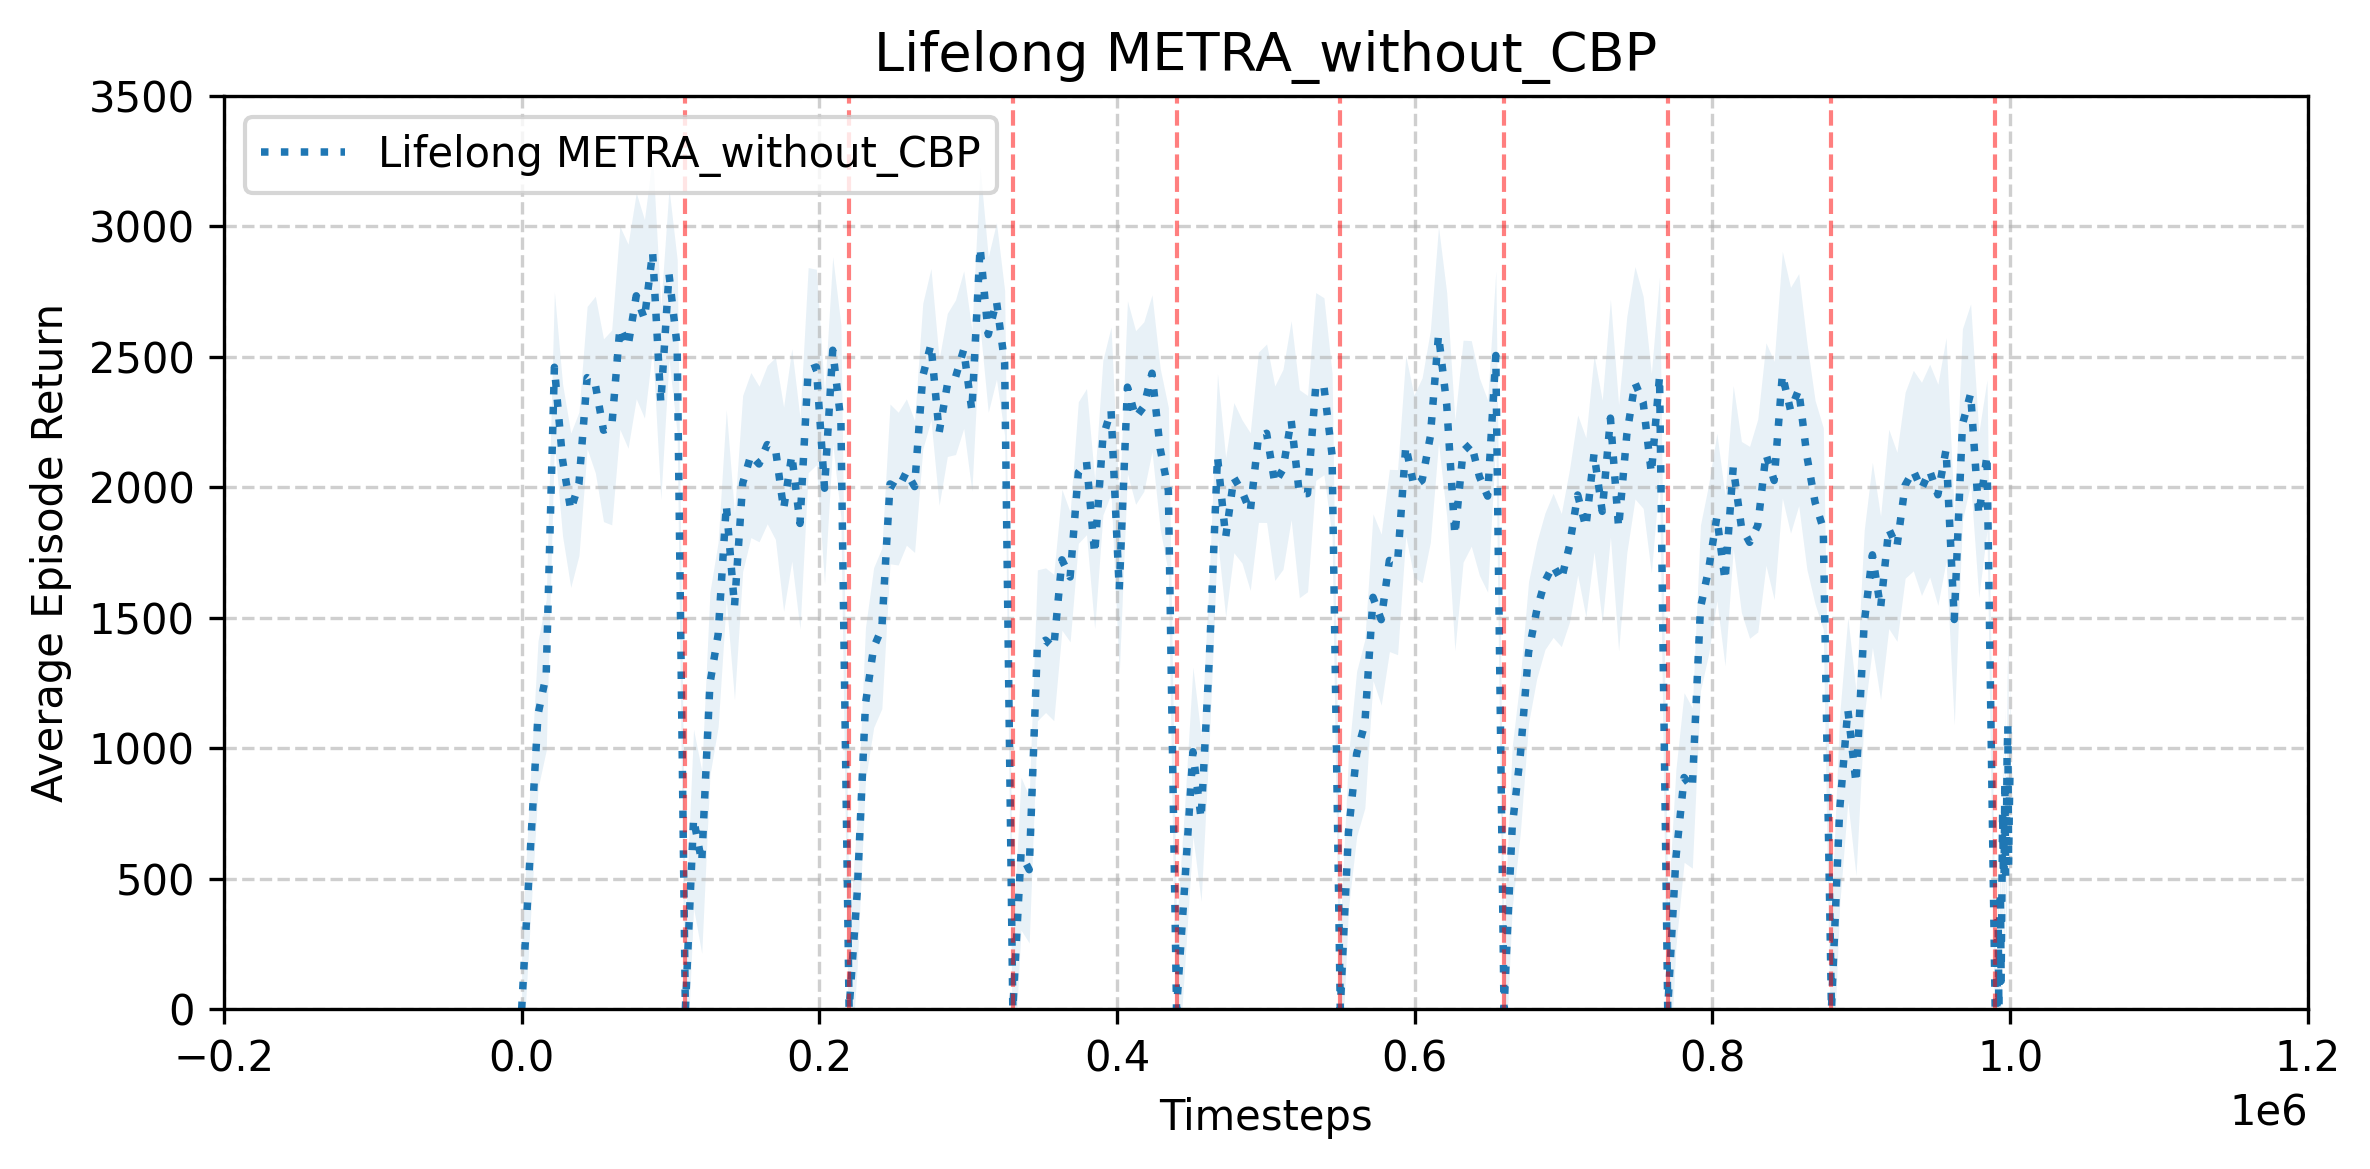

Source data for this figure (header and first rows):
timesteps, average_episode_return, std
0.000000000000000000e+00, 0.000000000000000000e+00, 1.763772003454524793e+02
5.500000000000000000e+03, 5.736248669393144155e+02, 2.248047593980635099e+02
1.100000000000000000e+04, 1.129525347079333187e+03, 4.080998583069230108e+02
1.650000000000000000e+04, 1.280884974850216395e+03, 3.479518449038489507e+02
2.200000000000000000e+04, 2.460498072436532311e+03, 3.046858217571688101e+02
2.750000000000000000e+04, 2.104609632514710484e+03, 4.194289356545022542e+02
3.300000000000000000e+04, 1.912273128545027248e+03, 3.050817216454087202e+02
3.850000000000000000e+04, 2.013698639096224042e+03, 2.392557923547655037e+02
4.400000000000000000e+04, 2.420684443071929309e+03, 1.763925552299341746e+02
4.950000000000000000e+04, 2.394122324074848621e+03, 1.954740946299857285e+02
5.500000000000000000e+04, 2.218978739988210236e+03, 2.652835074937430591e+02
6.050000000000000000e+04, 2.229537611735023347e+03, 2.209888944588064703e+02
6.600000000000000000e+04, 2.611430265644735755e+03, 3.284311551980385389e+02
7.150000000000000000e+04, 2.540917415065080149e+03, 8.952846500639949454e+02
7.700000000000000000e+04, 2.734166345585179442e+03, 5.254533895226514915e+02
8.250000000000000000e+04, 2.646006297307189016e+03, 5.126630260210417873e+02
8.800000000000000000e+04, 2.901415366747060943e+03, 3.819926000615636781e+02
9.350000000000000000e+04, 2.324219336291816035e+03, 1.927466492696862588e+02
9.900000000000000000e+04, 2.817609494022636682e+03, 2.288970246246676084e+02
1.045000000000000000e+05, 2.539830359011281416e+03, 1.364247107909188799e+02
1.100000000000000000e+05, 0.000000000000000000e+00, 1.064356898876033171e+02
1.155000000000000000e+05, 7.302015371094119018e+02, 3.527356440190671947e+02
1.210000000000000000e+05, 5.641771870531351851e+02, 5.077295648742108938e+02
1.265000000000000000e+05, 1.248121723632116073e+03, 5.810039069448382634e+02
1.320000000000000000e+05, 1.435629688056773603e+03, 5.586802746076911035e+02
1.375000000000000000e+05, 1.932736219731560368e+03, 4.154495650207333597e+02
1.430000000000000000e+05, 1.543824793950241883e+03, 2.637148887093164831e+02
1.485000000000000000e+05, 2.015338230787859629e+03, 2.363281000494619377e+02
1.540000000000000000e+05, 2.123687685598245935e+03, 1.644369248664955308e+02
1.595000000000000000e+05, 2.089476034129066193e+03, 1.997983756066726357e+02
1.650000000000000000e+05, 2.163890798844870460e+03, 2.851165606596646285e+02
1.705000000000000000e+05, 2.148912559529564078e+03, 3.320764243404253762e+02
1.760000000000000000e+05, 1.916293111353875247e+03, 3.907364508697468750e+02
1.815000000000000000e+05, 2.124458878766969974e+03, 3.947799572696901009e+02
1.870000000000000000e+05, 1.861682947355225679e+03, 4.649540321445491600e+02
1.925000000000000000e+05, 2.449180575594114089e+03, 6.709264493569819479e+02
1.980000000000000000e+05, 2.461296272117368972e+03, 6.182885486746711194e+02
2.035000000000000000e+05, 1.996585475331699172e+03, 3.062557235306200596e+02
2.090000000000000000e+05, 2.525654762411389584e+03, 1.820362260333369306e+02
2.145000000000000000e+05, 2.253546693654485807e+03, 1.770789396609097821e+02
2.200000000000000000e+05, 0.000000000000000000e+00, 1.680184913659344375e+02
2.255000000000000000e+05, 4.509163911295380558e+02, 3.062093173840644340e+02
2.310000000000000000e+05, 1.170311008828396325e+03, 3.289975823302287949e+02
2.365000000000000000e+05, 1.385735138480288697e+03, 5.592259045195712588e+02
2.420000000000000000e+05, 1.459752217246803411e+03, 1.871922813842852236e+02
2.475000000000000000e+05, 2.013095800646160797e+03, 3.316652478033807938e+02
2.530000000000000000e+05, 1.995204133856255567e+03, 3.880122259910493767e+02
2.585000000000000000e+05, 2.058703718929825300e+03, 3.110957196657561212e+02
2.640000000000000000e+05, 2.002985429183371707e+03, 1.871611832408833607e+02
2.695000000000000000e+05, 2.426190928875434565e+03, 1.555861429033157037e+02
2.750000000000000000e+05, 2.548234118101991044e+03, 1.855263853781824821e+02
2.805000000000000000e+05, 2.211170999528313587e+03, 2.161801887207451500e+02
2.860000000000000000e+05, 2.392756648562409737e+03, 3.101418058080849960e+02
2.915000000000000000e+05, 2.422243438212258297e+03, 4.292234630630402421e+02
2.970000000000000000e+05, 2.527955785700037268e+03, 4.308550087597627680e+02
3.025000000000000000e+05, 2.293575577125252494e+03, 2.950155360003952296e+02
3.080000000000000000e+05, 2.920112673070475921e+03, 2.591296978839520762e+02
3.135000000000000000e+05, 2.585559759023244624e+03, 3.858110694778519019e+02
3.190000000000000000e+05, 2.714254218447254971e+03, 2.054678703419030228e+02
3.245000000000000000e+05, 2.477082445580143485e+03, 2.466797759149091860e+02
... 141 more rows
